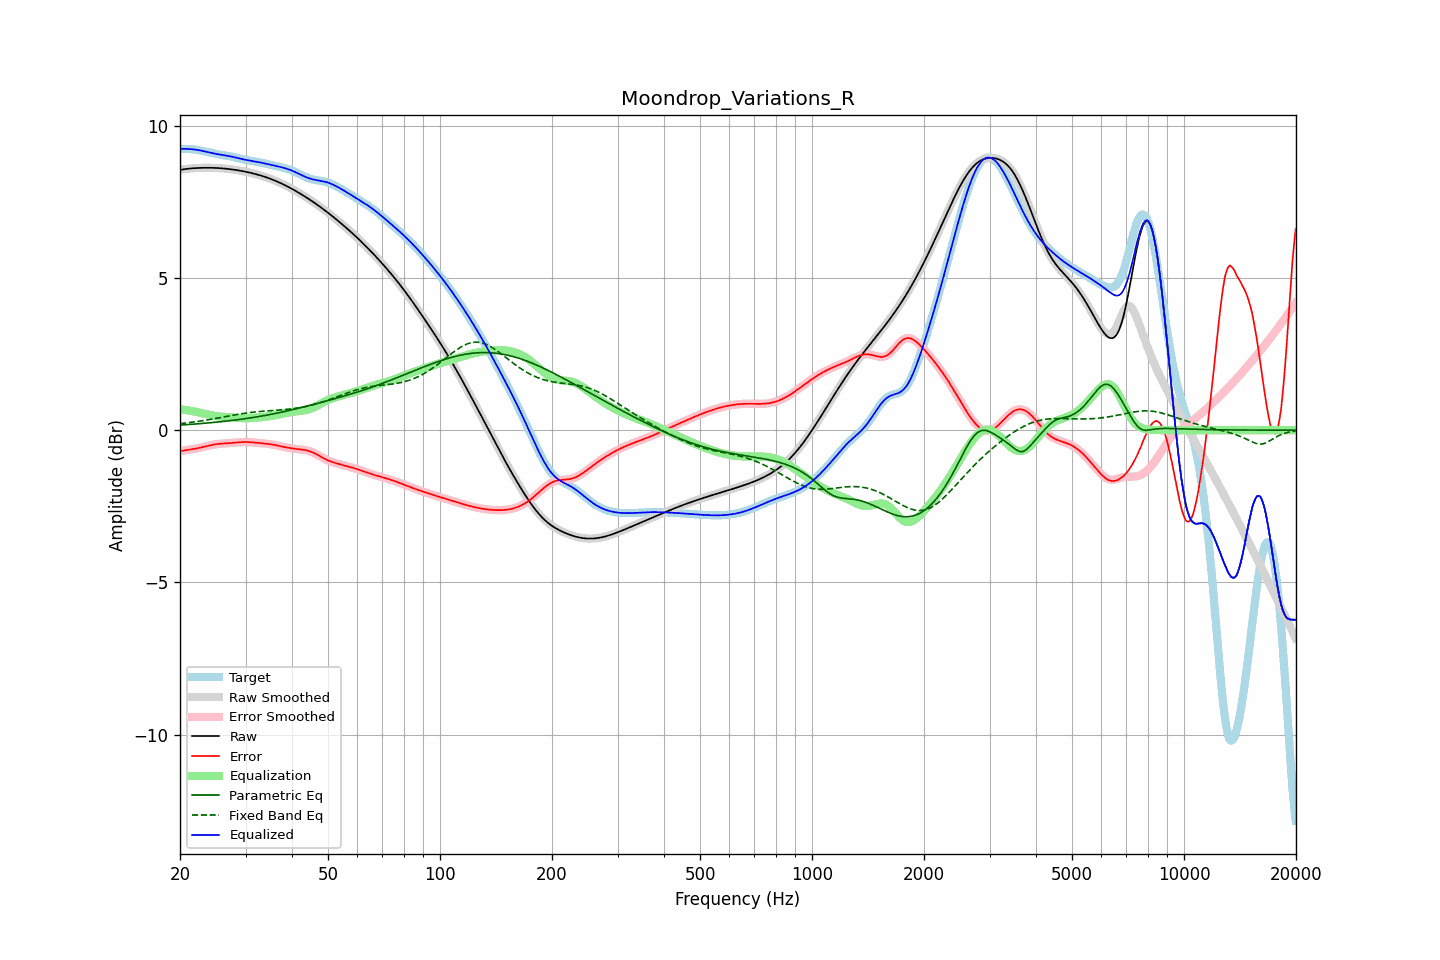

Source data for this figure (header and first rows):
frequency, raw, error, smoothed, error_smoothed, equalization, parametric_eq, fixed_band_eq, equalized_raw, equalized_smoothed, target
20.00, 8.55, -0.69, 8.55, -0.69, 0.69, 0.17, 0.21, 9.24, 9.24, 9.24
20.20, 8.56, -0.68, 8.56, -0.68, 0.68, 0.17, 0.22, 9.24, 9.24, 9.24
20.40, 8.57, -0.67, 8.57, -0.67, 0.67, 0.17, 0.22, 9.24, 9.24, 9.24
20.61, 8.57, -0.66, 8.57, -0.66, 0.67, 0.18, 0.23, 9.24, 9.24, 9.24
20.81, 8.58, -0.66, 8.58, -0.66, 0.66, 0.18, 0.24, 9.24, 9.24, 9.24
21.02, 8.59, -0.65, 8.59, -0.65, 0.65, 0.18, 0.24, 9.24, 9.24, 9.23
21.23, 8.59, -0.64, 8.59, -0.64, 0.64, 0.19, 0.25, 9.23, 9.23, 9.23
21.44, 8.60, -0.63, 8.60, -0.63, 0.63, 0.19, 0.26, 9.23, 9.23, 9.23
21.66, 8.60, -0.62, 8.60, -0.62, 0.62, 0.20, 0.26, 9.22, 9.22, 9.22
21.87, 8.60, -0.61, 8.60, -0.61, 0.61, 0.20, 0.27, 9.22, 9.22, 9.22
22.09, 8.61, -0.60, 8.61, -0.60, 0.60, 0.20, 0.28, 9.21, 9.21, 9.21
22.31, 8.61, -0.59, 8.61, -0.59, 0.59, 0.21, 0.29, 9.20, 9.20, 9.20
22.54, 8.61, -0.58, 8.61, -0.58, 0.58, 0.21, 0.29, 9.19, 9.19, 9.19
22.76, 8.61, -0.57, 8.61, -0.57, 0.57, 0.22, 0.30, 9.18, 9.18, 9.18
22.99, 8.62, -0.56, 8.62, -0.56, 0.56, 0.22, 0.31, 9.17, 9.17, 9.17
23.22, 8.62, -0.54, 8.62, -0.54, 0.54, 0.23, 0.32, 9.16, 9.16, 9.16
23.45, 8.62, -0.53, 8.62, -0.53, 0.53, 0.23, 0.33, 9.15, 9.15, 9.15
23.69, 8.62, -0.52, 8.62, -0.52, 0.52, 0.23, 0.34, 9.13, 9.13, 9.13
23.92, 8.62, -0.50, 8.62, -0.50, 0.51, 0.24, 0.35, 9.12, 9.12, 9.12
24.16, 8.62, -0.49, 8.62, -0.49, 0.49, 0.24, 0.35, 9.11, 9.11, 9.11
24.40, 8.62, -0.48, 8.62, -0.48, 0.48, 0.25, 0.36, 9.10, 9.10, 9.10
24.65, 8.61, -0.47, 8.61, -0.47, 0.47, 0.25, 0.37, 9.09, 9.09, 9.09
24.89, 8.61, -0.47, 8.61, -0.46, 0.47, 0.26, 0.38, 9.08, 9.08, 9.08
25.14, 8.61, -0.46, 8.61, -0.46, 0.46, 0.26, 0.39, 9.07, 9.07, 9.07
25.39, 8.61, -0.45, 8.61, -0.45, 0.45, 0.27, 0.40, 9.06, 9.06, 9.06
25.65, 8.60, -0.45, 8.60, -0.45, 0.45, 0.28, 0.41, 9.05, 9.05, 9.05
25.91, 8.60, -0.44, 8.60, -0.44, 0.44, 0.28, 0.42, 9.04, 9.04, 9.04
26.16, 8.59, -0.44, 8.59, -0.44, 0.44, 0.29, 0.43, 9.03, 9.03, 9.03
26.43, 8.59, -0.43, 8.59, -0.43, 0.43, 0.29, 0.44, 9.02, 9.02, 9.02
26.69, 8.58, -0.43, 8.58, -0.43, 0.43, 0.30, 0.45, 9.02, 9.02, 9.02
26.96, 8.58, -0.43, 8.58, -0.43, 0.43, 0.30, 0.46, 9.01, 9.01, 9.01
27.23, 8.57, -0.42, 8.57, -0.42, 0.42, 0.31, 0.47, 9.00, 9.00, 9.00
27.50, 8.57, -0.42, 8.57, -0.42, 0.42, 0.32, 0.48, 8.99, 8.98, 8.99
27.77, 8.56, -0.41, 8.56, -0.41, 0.41, 0.32, 0.49, 8.97, 8.97, 8.97
28.05, 8.55, -0.41, 8.55, -0.41, 0.41, 0.33, 0.50, 8.96, 8.96, 8.96
28.33, 8.54, -0.41, 8.54, -0.41, 0.41, 0.34, 0.51, 8.95, 8.95, 8.95
28.62, 8.53, -0.40, 8.53, -0.40, 0.40, 0.34, 0.52, 8.94, 8.94, 8.94
28.90, 8.53, -0.40, 8.53, -0.40, 0.40, 0.35, 0.53, 8.92, 8.92, 8.92
29.19, 8.52, -0.39, 8.52, -0.39, 0.39, 0.36, 0.54, 8.91, 8.91, 8.91
29.48, 8.51, -0.39, 8.51, -0.39, 0.39, 0.37, 0.55, 8.90, 8.90, 8.90
29.78, 8.50, -0.39, 8.50, -0.39, 0.39, 0.37, 0.55, 8.89, 8.89, 8.89
30.08, 8.49, -0.39, 8.49, -0.39, 0.39, 0.38, 0.56, 8.88, 8.88, 8.88
30.38, 8.47, -0.39, 8.47, -0.39, 0.39, 0.39, 0.57, 8.87, 8.87, 8.87
30.68, 8.46, -0.39, 8.46, -0.39, 0.39, 0.40, 0.58, 8.86, 8.86, 8.86
30.99, 8.45, -0.40, 8.45, -0.40, 0.40, 0.40, 0.58, 8.85, 8.85, 8.85
31.30, 8.44, -0.40, 8.44, -0.40, 0.40, 0.41, 0.59, 8.84, 8.84, 8.84
31.61, 8.42, -0.41, 8.42, -0.41, 0.40, 0.42, 0.59, 8.83, 8.83, 8.83
31.93, 8.41, -0.41, 8.41, -0.41, 0.41, 0.43, 0.60, 8.82, 8.82, 8.82
32.24, 8.40, -0.42, 8.40, -0.41, 0.41, 0.44, 0.60, 8.81, 8.81, 8.81
32.57, 8.38, -0.42, 8.38, -0.42, 0.42, 0.45, 0.61, 8.80, 8.80, 8.80
32.89, 8.37, -0.42, 8.37, -0.42, 0.42, 0.46, 0.61, 8.79, 8.79, 8.79
33.22, 8.35, -0.43, 8.35, -0.43, 0.43, 0.47, 0.62, 8.78, 8.78, 8.78
33.55, 8.33, -0.44, 8.33, -0.44, 0.44, 0.47, 0.62, 8.77, 8.77, 8.77
33.89, 8.32, -0.44, 8.32, -0.44, 0.44, 0.48, 0.63, 8.76, 8.76, 8.76
34.23, 8.30, -0.45, 8.30, -0.45, 0.45, 0.49, 0.63, 8.74, 8.74, 8.74
34.57, 8.28, -0.45, 8.28, -0.45, 0.45, 0.50, 0.63, 8.73, 8.73, 8.73
34.92, 8.26, -0.46, 8.26, -0.46, 0.46, 0.51, 0.64, 8.72, 8.72, 8.72
35.27, 8.24, -0.47, 8.24, -0.47, 0.47, 0.52, 0.64, 8.71, 8.71, 8.71
35.62, 8.22, -0.48, 8.22, -0.48, 0.48, 0.53, 0.64, 8.70, 8.70, 8.70
35.97, 8.20, -0.49, 8.20, -0.49, 0.49, 0.55, 0.65, 8.69, 8.69, 8.69
... 635 more rows
